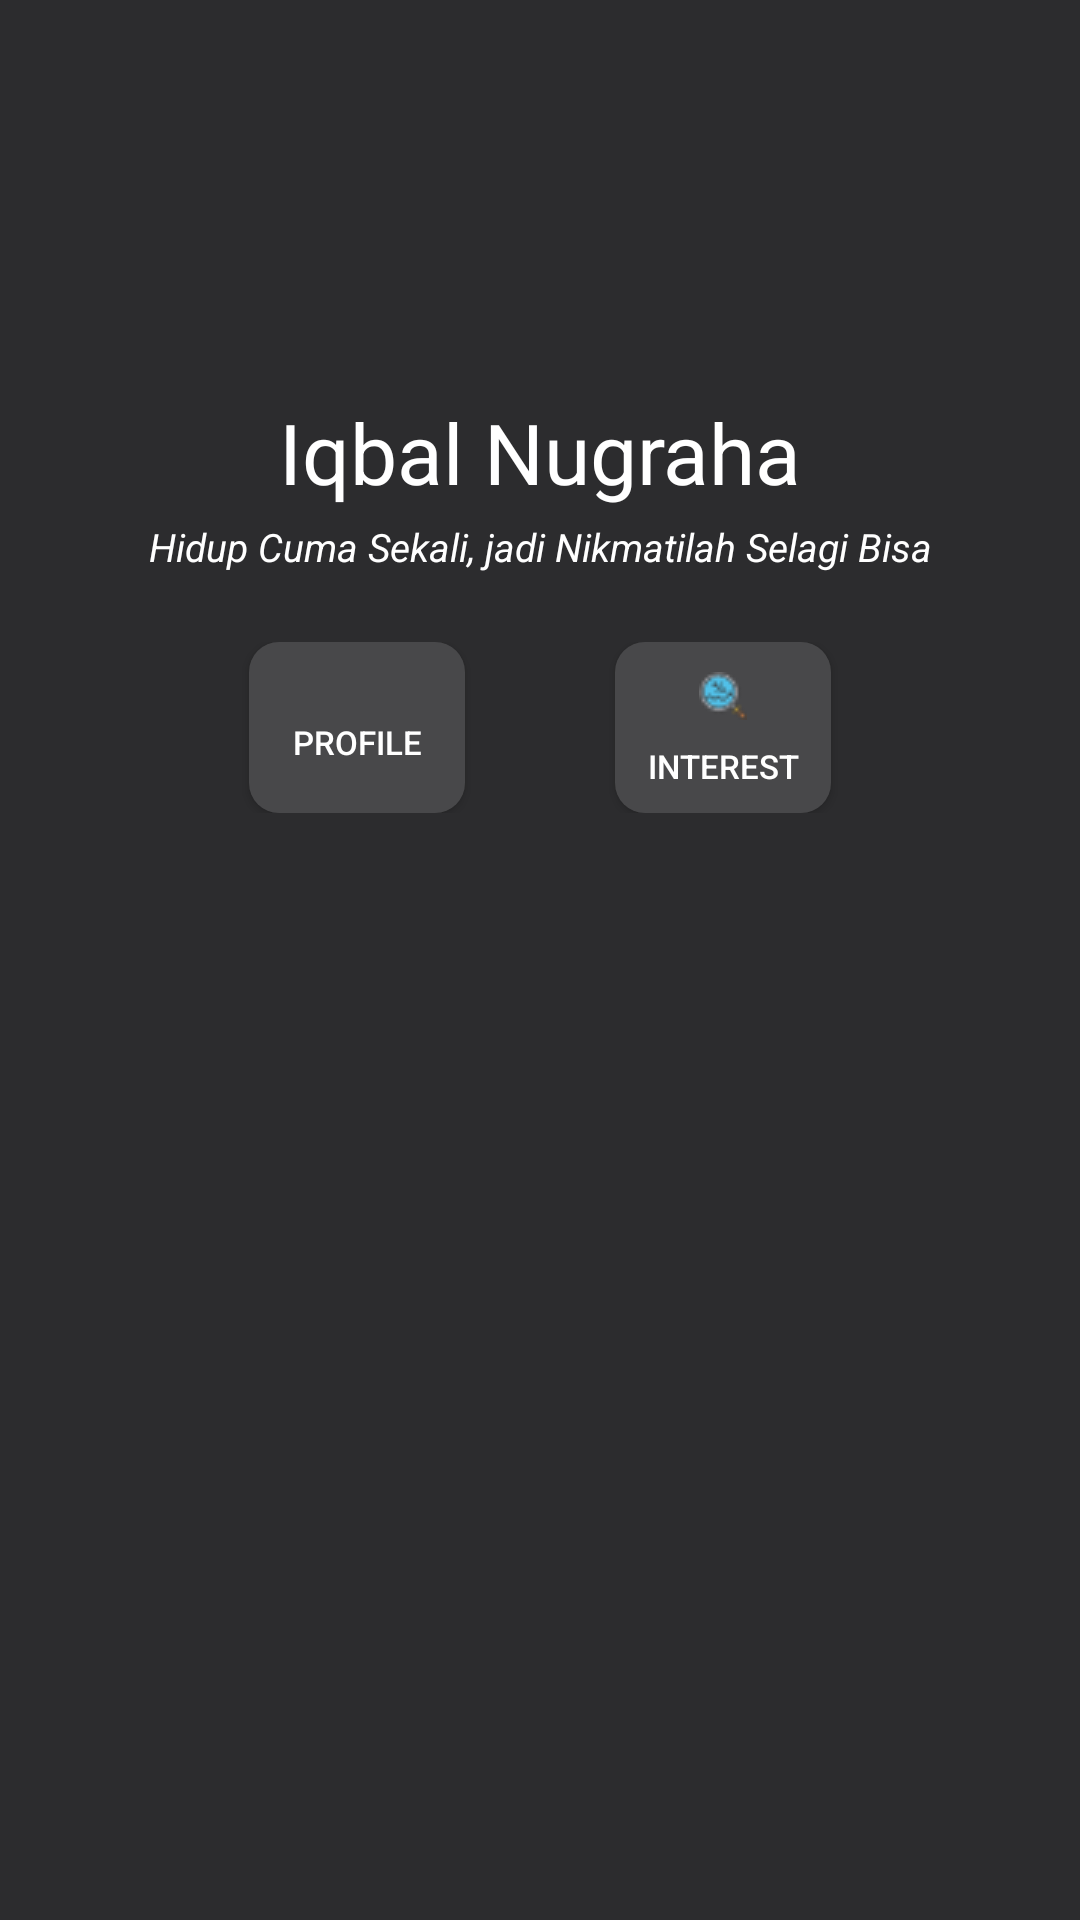

Here is an Android app screen rendered from its layout file. Give the layout XML and the strings, colors and styles it references.
<!-- AndroidManifest.xml: application theme Theme.AboutMyLife -->
<!-- res/layout/fragment_home.xml -->
<?xml version="1.0" encoding="utf-8"?>
<RelativeLayout xmlns:android="http://schemas.android.com/apk/res/android"
    xmlns:tools="http://schemas.android.com/tools"
    android:layout_width="match_parent"
    android:layout_height="match_parent"
    tools:context=".fragment.HomeFragment"
    android:background="@color/base">

    <LinearLayout
        android:id="@+id/homeFragment"
        android:layout_width="match_parent"
        android:layout_height="wrap_content"
        android:orientation="vertical"
        android:layout_marginTop="40dp">
        <ImageView
            android:layout_width="match_parent"
            android:layout_height="88dp"
            android:src="@drawable/foto"/>
        <TextView
            android:layout_width="match_parent"
            android:layout_height="wrap_content"
            android:text="@string/nama"
            style="@style/nama"
            android:textAlignment="center"
            android:layout_marginTop="4dp"/>
        <TextView
            android:layout_width="match_parent"
            android:layout_height="wrap_content"
            android:text="@string/motivasi"
            style="@style/motivasi"
            android:textAlignment="center"
            android:layout_marginTop="4dp"/>
        <LinearLayout
            android:layout_width="match_parent"
            android:layout_height="wrap_content"
            android:orientation="horizontal"
            android:layout_marginTop="23dp"
            android:gravity="center">
            <androidx.appcompat.widget.AppCompatButton
                android:id="@+id/btn_profile"
                android:layout_width="72dp"
                android:layout_height="57dp"
                style="@style/profile"
                android:drawableTop="@drawable/user"
                android:paddingTop="10dp"
                android:text="@string/btn_1"
                android:gravity="center"
                android:onClick="deskripsi"/>
            <androidx.appcompat.widget.AppCompatButton
                android:id="@+id/btn_hobi"
                android:layout_width="72dp"
                android:layout_height="57dp"
                style="@style/profile"
                android:drawableTop="@drawable/hobi"
                android:paddingTop="10dp"
                android:text="@string/btn_2"
                android:gravity="center"
                android:layout_marginLeft="50dp"/>
        </LinearLayout>
        <RelativeLayout
            android:layout_width="match_parent"
            android:layout_height="wrap_content"
            android:layout_marginTop="28dp"
            android:layout_marginBottom="20dp"
            android:layout_marginLeft="15dp"
            android:layout_marginRight="15dp">

            <FrameLayout
                android:id="@+id/page_home"
                android:layout_width="match_parent"
                android:layout_height="match_parent"
                android:layout_alignParentStart="true"
                android:layout_alignParentLeft="true" />
        </RelativeLayout>


    </LinearLayout>

</RelativeLayout>
<!-- resources referenced by this layout -->
<resources>
  <color name="base">#2C2C2E</color>
  <!-- drawable hobi: png bitmap (drawable-v24, 885 bytes) -->
  <string name="btn_1">Profile</string>
  <string name="btn_2">Interest</string>
  <string name="motivasi">Hidup Cuma Sekali, jadi Nikmatilah Selagi Bisa</string>
  <string name="nama">Iqbal Nugraha</string>
  <style name="motivasi" parent="Work_Sans">
          <item name="android:textColor">@color/white</item>
          <item name="android:textSize">13sp</item>
          <item name="android:textStyle">italic</item>
      </style>
  <style name="nama" parent="Roboto_Medium">
          <item name="android:textColor">@color/white</item>
          <item name="android:textSize">28sp</item>
      </style>
  <style name="profile" parent="Widget.AppCompat.Button">
          <item name="android:background">@drawable/border_icon</item>
          <item name="android:textColor">@color/white</item>
          <item name="android:textSize">11sp</item>
          <item name="android:textAlignment">center</item>
      </style>
  <style name="Theme.AboutMyLife" parent="Theme.MaterialComponents.DayNight.NoActionBar">
          
          <item name="colorPrimary">@color/purple_500</item>
          <item name="colorPrimaryVariant">@color/base</item>
          <item name="colorOnPrimary">@color/white</item>
          
          <item name="colorSecondary">@color/teal_200</item>
          <item name="colorSecondaryVariant">@color/teal_700</item>
          <item name="colorOnSecondary">@color/black</item>
          
          <item name="android:statusBarColor" tools:targetApi="l">?attr/colorPrimaryVariant</item>
          
      </style>
  <style name="Work_Sans" parent="TextAppearance.AppCompat">
          <item name="fontFamily">font/work_sans.ttf</item>
      </style>
  <color name="white">#FFFFFFFF</color>
  <style name="Roboto_Medium" parent="TextAppearance.AppCompat">
          <item name="fontFamily">font/roboto_medium.ttf</item>
      </style>
  <!-- drawable border_icon (drawable) -->
  <?xml version="1.0" encoding="utf-8"?>
  <shape xmlns:android="http://schemas.android.com/apk/res/android" android:shape="rectangle">
      <solid android:color="@color/kotak"/>
      <corners android:radius="10dp"/>
  </shape>
  <color name="purple_500">#FF6200EE</color>
  <color name="teal_200">#FF03DAC5</color>
  <color name="teal_700">#FF018786</color>
  <color name="black">#FF000000</color>
  <color name="kotak">#48484A</color>
</resources>
